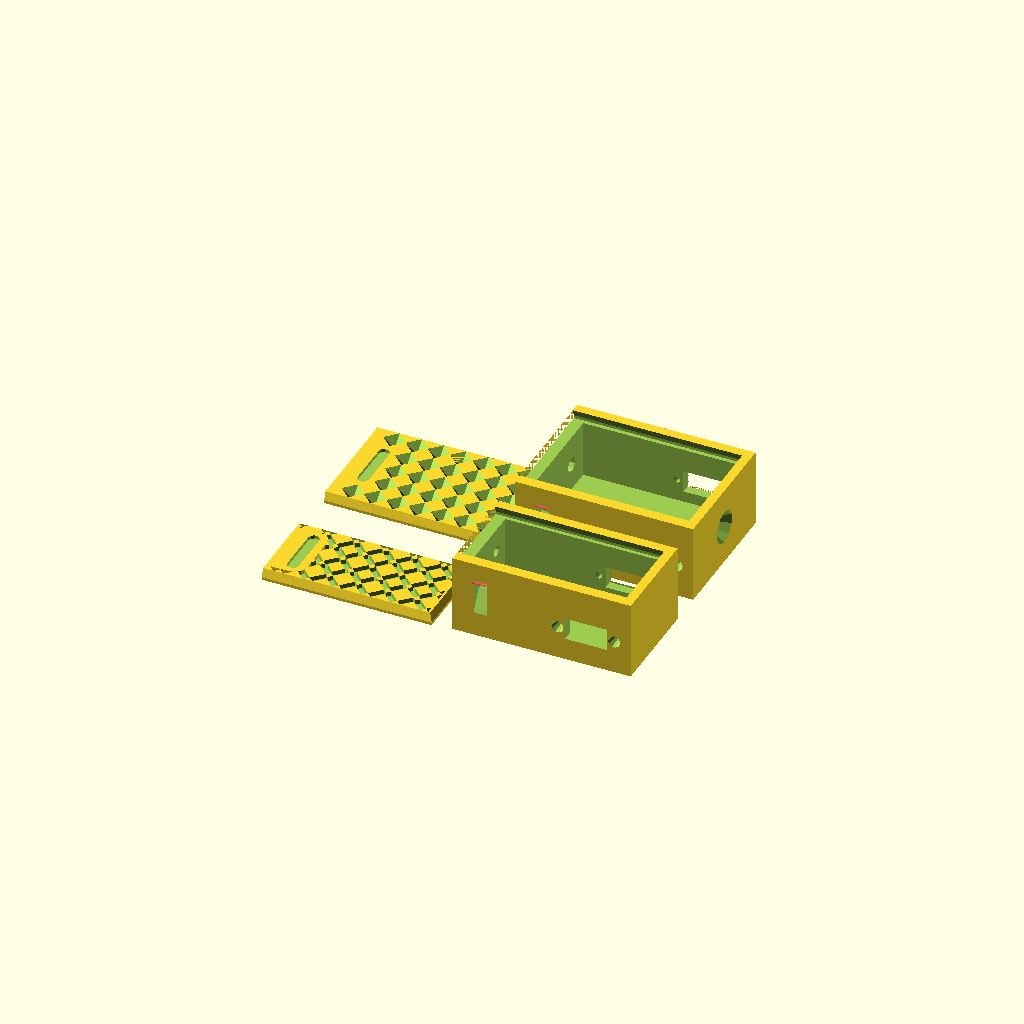
Cell 1: the model at its default parameters.
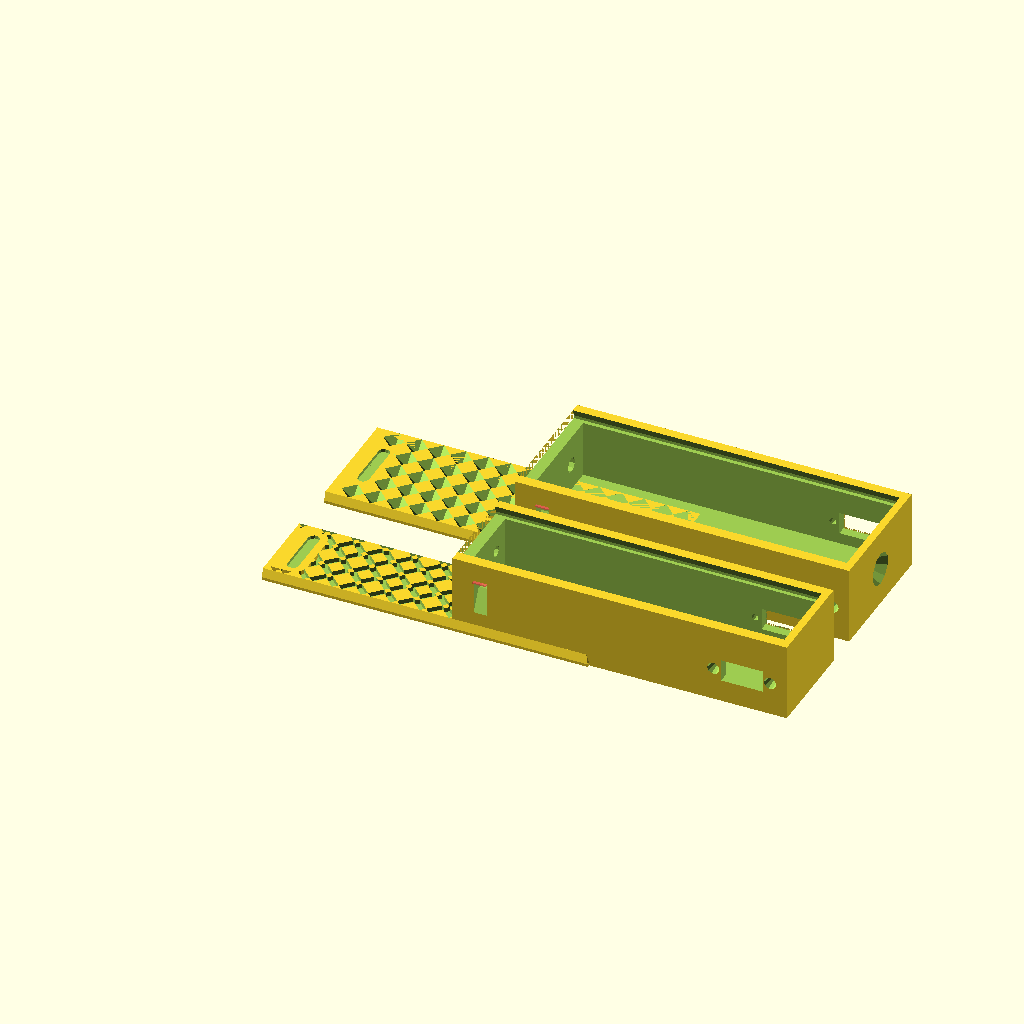
Cell 2: the same model with amp_length = 140.
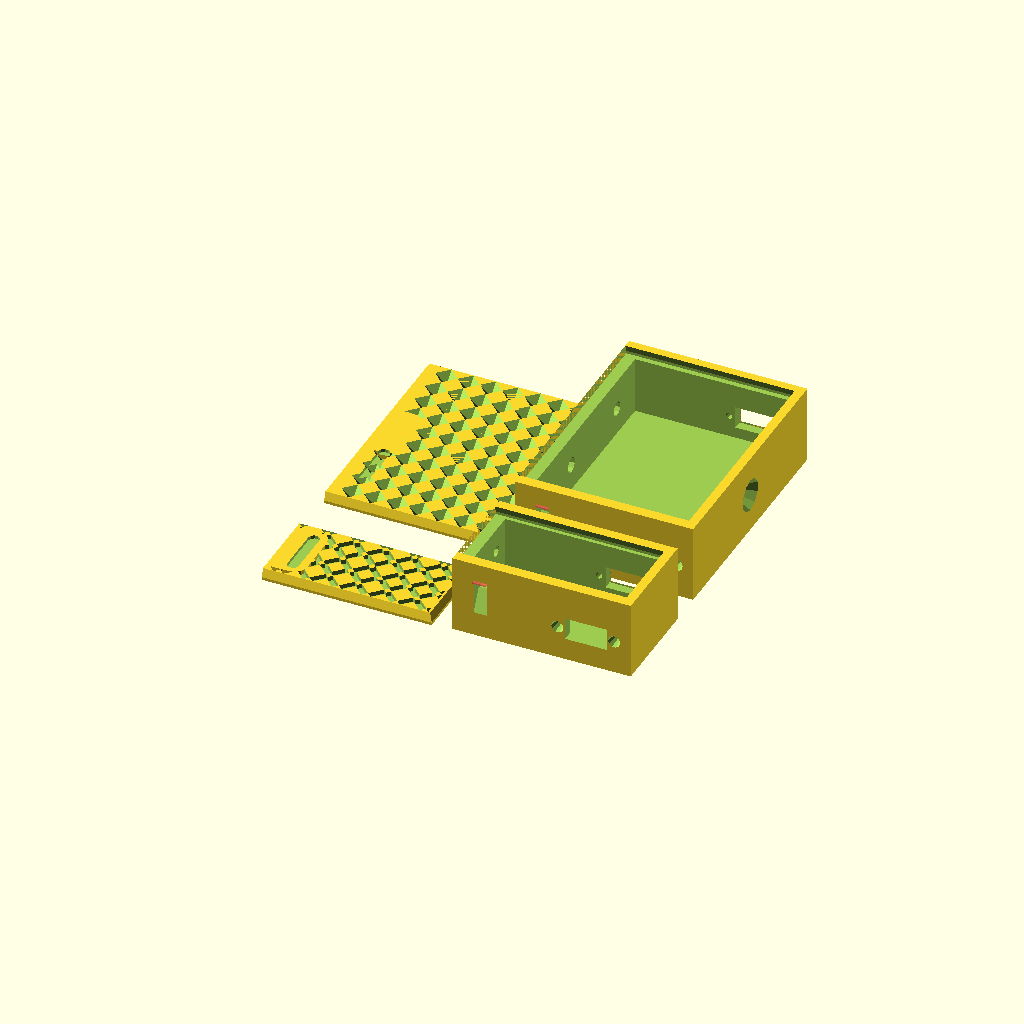
Cell 3: the same model with amp_width = 100.
All cells are drawn from one camera (rotation 55°, 0°, 25°, orthographic, colour scheme Cornfield), so only the parameter changes between them.
The OpenSCAD source (master - lattice fixed!!!.scad):
/////////////////////////////////////////////////////////////////////////////////////pocket amp/////////////////////
/*////////////////////////////////////////////////////////

started:		5/2/13
finished:	5/3/13
desighner:	Patrick R. Conner
copyright:	N/A


max print size: 180
*/

/////////////////////////////////////////////////////////////////////////////////////perameters/////////////////////
//////////////////////////////////////////////////////////
debug = 1;

width = 0;

amp_slot = 35;
batt_slot = 27.5;

amp_length = 70;
amp_width = 50;
amp_height = 30;

speaker_box_size = 125;

wall_thickness = 5;

batt_width = 35;

audio_in_place = [-1,amp_width/4*3.5,amp_height/1.5-3];
audio_out_place = [amp_length+wall_thickness*2+1,amp_width/2+wall_thickness,amp_height/1.5-3];

pot_place = [-1,(amp_width/4*3.5)/2,amp_height/1.5-3];

male_port_place_X = amp_length-wall_thickness*4;
male_port_place_Z = amp_height/3;
female_port_place = [amp_length-wall_thickness*4,0,amp_height/3];

nub_place = [10,width+wall_thickness*2,amp_height/2];
nub_place_X = 10;
nub_place_Z = amp_height/2;
nub_hole_place = [10-.5,0,amp_height/2-1];
nub_hole_scale = 1.2;

switch_place = [-2,batt_width-4,amp_height/4];
switch_place_Y = batt_width-4;
switch_place_Z = amp_height/4;
switch_place_X = -4;

light_place_Y = batt_width-(batt_width/10);
light_place_Z = amp_height-(amp_height/3);

$fn = 10;

lid_surface = "checker"; // checker, lattice

checker_size 		= 5; 	// half distance from tip to tip at largest width of checker.  4, 5, 10 Look good so far
checker_max_depth 	= 0.5; 	// thickness of thinnest point in lid due to checkering

lattice_width = 3;
lattice_length = 7;

///////////////////////////////////////////////////////////////////////////////////module_notes/////////////////////
/*////////////////////////////////////////////////////////
rendered{
	pocket{
		lid(width, slot)
		box_base(width)
	}
	mobile{
		speaker_box
	}
	home{
	}
	etc.{
	}
}

style difference{ //difference from rendered module, optional
	checker(width, slot)
	lattice(width, slot)
}

functional difference{ //difference from rendered module, required
	audio_in_port
	audio_out_port
	pot
	male_port
	female_port
	switch
	nub
	light
}
*/
//////////////////////////////////////////////////////////
////////////////////////////renders/////////////////////////////////////////////////////////////////////////////////

//box

box(amp_length,amp_width,amp_height);//makes box, input width value


//lid
translate([-85,0,0])
		lid(amp_width,amp_length,amp_slot,lid_surface); //makes lid, input width value and slot value



if(debug) debug();
translate([0,-60,0]){
	box(amp_length,batt_width,amp_height);//makes box, input width value
	translate([-85,0,0])
			lid(batt_width,amp_length,batt_slot,lid_surface="lattice");
}

*lattice(batt_width,amp_length);

/////////////////////////////////////////////////////////////////////////////////////modules//////////////////////////////////////////////////////////////////////////////////

module batt_ports(){
	translate(switch_place)
		rotate([90,0,0])
			switch();
		translate([0,light_place_Y,light_place_Z])
			light();
}

module amp_ports(){
	translate(audio_in_place)
		audio_in_port();
	translate(audio_out_place)
		audio_out_port();
	translate(pot_place)
		pot();
}

module box(length,width,Height){
	union(){
		difference(){
			cube([length+wall_thickness*2,width+wall_thickness*2,Height+wall_thickness]);
			union(){
				translate([wall_thickness,wall_thickness,wall_thickness])
					cube([length,width,Height+5]);
				translate(female_port_place)
					male_port();
				translate([male_port_place_X,width+wall_thickness,male_port_place_Z])
					female_port();
				translate(nub_hole_place)
					scale(nub_hole_scale)
						nub();
			}//union
			if(width == batt_width){
				batt_ports();
				scale([1.01,1.01,1.02])
					translate([0,wall_thickness,amp_height])
						lid(batt_width,amp_length,batt_slot, lid_texture = "");
			}
			if(width == amp_width){
				amp_ports();
				scale([1.01,1.01,1.02])
					translate([0,wall_thickness,amp_height])
						lid(amp_width,amp_length,batt_slot, lid_texture = "");
			}
		}
		translate([nub_place_X,width+wall_thickness*2,nub_place_Z])
			nub();
	}
}

module lid(width, length, slot, lid_surface){
	difference(){
		hull(){
			cube([amp_length+wall_thickness,width,wall_thickness]);
			translate([0,-wall_thickness/4,0])
				cube([amp_length+wall_thickness,wall_thickness/4,wall_thickness/4]);
			translate([0,width,0])
				cube([amp_length+wall_thickness,wall_thickness/4,wall_thickness/4]);
			translate([amp_length+wall_thickness,-wall_thickness/4,0])
				cube([wall_thickness/4,width+wall_thickness/2,wall_thickness/4]);
		}
		hull(){
			translate([10,slot,(wall_thickness/2)+1]){
				cylinder(wall_thickness/2,wall_thickness/2,wall_thickness/2);
				translate([0,-20,0])
					cylinder(wall_thickness/2,wall_thickness/2,wall_thickness/2);
		
			}
		}	
		if(lid_surface == "checker") checker(width,length);
		if(lid_surface == "lattice") lattice(width,length);
		if(lid_surface == "square_loop") square_loop(width,length);//not finished
	}
}

module speaker_box(){
	difference(){
		union(){
			difference(){
				hull(){
					sphere(wall_thickness*2);
					translate([speaker_box_size,0,0])
						sphere(wall_thickness*2);
					translate([0,speaker_box_size,0])
						sphere(wall_thickness*2);
					translate([0,0,speaker_box_size/2])
						sphere(wall_thickness*2);
					translate([speaker_box_size,speaker_box_size,0])
						sphere(wall_thickness*2);
					translate([0,speaker_box_size,speaker_box_size/2])
						sphere(wall_thickness*2);
					translate([speaker_box_size,0,speaker_box_size/2])
						sphere(wall_thickness*2);
					translate([speaker_box_size,speaker_box_size,speaker_box_size/2])
						sphere(wall_thickness*2);
				}
			cube([speaker_box_size,speaker_box_size,speaker_box_size+wall_thickness+1]);
			}//difference
			cube([amp_length+wall_thickness*2,amp_width+batt_width+wall_thickness*4,amp_height+wall_thickness*2]);
		}
		translate([-wall_thickness*2,-wall_thickness*2,-wall_thickness*2])
			cube([amp_length+wall_thickness*2,amp_width+batt_width+wall_thickness*4,amp_height+wall_thickness*2]);
		translate([male_place_X-wall_thickness*2,amp_width+batt_width+wall_thickness*2,male_place_Z-wall_thickness*2])
			male_port();
		translate([nub_hole_place_X-wall_thickness*2,amp_width+batt_width+wall_thickness*2,nub_hole_place_Z-wall_thickness*2])
			scale(nub_hole_scale)
				nub();
	}
}


module audio_in_port(){
	rotate([0,90,0])
		cylinder(13,3.25,3.25);
}

module pot(){
	rotate([0,90,0])
		cylinder(13,3.5,3.5);
}

module audio_out_port(){
	rotate([0,90,0]){
		translate([0,0,-2-5])
			cylinder(wall_thickness+2,3.25,3.25);
		translate([0,0,-wall_thickness])
			cylinder(5,5,8);
	}
}

module male_port(){
	translate([.5,-1,0])
		cube([19,30,10]);
	*translate([-(31-20)/2,0,-(13-10)/2])
		cube([31,1,13]);
	translate([-3,wall_thickness+1,5])
		rotate([90,0,0])
			cylinder(wall_thickness+2,1.5,3);
	translate([21+1.5,wall_thickness+1,5])
		rotate([90,0,0])
			cylinder(wall_thickness+2,1.5,3);
}

module female_port(){
	translate([0,-1,0])
		cube([20,30,10]);
	translate([-(31-20)/2,wall_thickness-1,-(13-10)/2])
		cube([31,1,13]);
	translate([-3,30,5])
		rotate([90,0,0])
			cylinder(40,1.5,1.5);
	translate([21+1.5,30,5])
		rotate([90,0,0])
			cylinder(40,1.5,1.5);
}


module nub(){
	translate([0,-1,0]){
		hull(){
		#translate([0,0,wall_thickness*2])
			cube([wall_thickness,wall_thickness*1.5,.5]);
		translate([0,0,-wall_thickness/2])
			cube([wall_thickness,1,wall_thickness]);
		}
	}
}

module switch(){
	cube([10,5,16]);
	translate([0,0,(16-24)/2])
		cube([5,5,24]);
	translate([0,2.5,18])
		rotate([0,90,0])
			cylinder(40,1.5,1.5);
	translate([0,2.5,-2])
		rotate([0,90,0])
			cylinder(40,1.5,1.5);
}

module light(){
	translate([-5,0,0]){
		rotate([0,90,0]){
			scale([2.5,2.5,15]){
				cylinder([30,5,5]);
			}
		}
	}
}

module checker(width,length){
	xmax = floor((length-wall_thickness)/(checker_size*2));
	ymax = floor((width-(wall_thickness/2))/(checker_size*2));
	//checker_size = floor(amp_length/xmax/2);
	if(debug) echo(xmax, ymax, checker_size*2);
	intersection(){
		translate([0,0,0])
			difference(){
				cube([amp_length+wall_thickness,width,20]);
				translate([10,width/2,0])
					slot_cut();
			}
		translate([(amp_length+wall_thickness)-xmax*checker_size*2,(amp_width-wall_thickness)-checker_size*2*ymax,checker_max_depth])
			for (x=[0:xmax]){
				translate([x*checker_size*2-checker_size,0,0])
					for (y=[0:ymax]){
						translate([0,y*checker_size*2,0])	
							rotate(a=[0,0,0])
								cylinder(r1=0,r2=checker_size,h=wall_thickness-checker_max_depth+.01,center = false,$fn=4);
				}
		}
	}
}



module lattice(width,length){
	offset=sqrt(lattice_length/2)+lattice_width/2;
	point_line_up=sqrt(lattice_length/2)+sqrt(lattice_width/2)+lattice_width+1;
	pattern_width=(offset+point_line_up)*1.25;
	xmax=floor(length/pattern_width);
	ymax=floor(width/pattern_width);

	translate([0,0,3])
		intersection(){
			for(x=[0:xmax]){
				for(y=[0:ymax]){
					translate([offset+pattern_width*x,offset+pattern_width*y,0])
						rotate([0,0,45])
							cube([lattice_width,lattice_length,wall_thickness],center=true);
					translate([offset+pattern_width*x,offset+point_line_up+pattern_width*y,0])
						rotate([0,0,45+90])
							cube([lattice_width,lattice_length,wall_thickness],center=true);
					translate([offset+point_line_up+pattern_width*x,offset+pattern_width*y,0])
						rotate([0,0,45+90])
							cube([lattice_width,lattice_length,wall_thickness],center=true);
					translate([offset+point_line_up+pattern_width*x,offset+point_line_up+pattern_width*y,0])
						rotate([0,0,45])
							cube([lattice_width,lattice_length,wall_thickness],center=true);
				}
			}
			difference(){
				translate([0,0,0])
					cube([length+wall_thickness-1,width,10]);
				translate([11,width/2,-10])
					slot_cut();
			}
		}


	echo("xmax:",xmax, "ymax:",ymax, "offset:", offset, "point_line_up:", point_line_up);
			
}

module square_loop(width,length,slot){
	offset=sqrt(lattice_length/2)+lattice_width/2;
	point_line_up=sqrt(lattice_length/2)+sqrt(lattice_width/2)+lattice_width;
	pattern_width=(offset+point_line_up);
	xmax=floor(length/pattern_width);
	ymax=floor(width/pattern_width);

	for(x=[0:xmax]){
		for(y=[0:ymax]){
			translate([offset+pattern_width*x,offset+pattern_width*y,0])
				rotate([0,0,45])
					cube([lattice_width,lattice_length,wall_thickness],center=true);
			translate([offset+pattern_width*x,offset+point_line_up+pattern_width*y,0])
				rotate([0,0,45+90])
					cube([lattice_width,lattice_length,wall_thickness],center=true);
			translate([offset+point_line_up+pattern_width*x,offset+pattern_width*y,0])
				rotate([0,0,45+90])
					cube([lattice_width,lattice_length,wall_thickness],center=true);
			translate([offset+point_line_up+pattern_width*x,offset+point_line_up+pattern_width*y,0])
				rotate([0,0,45])
					cube([lattice_width,lattice_length,wall_thickness],center=true);
		}
	}


	echo("xmax:",xmax, "ymax:",ymax, "offset:", offset, "point_line_up:", point_line_up);
			
}

module slot_cut(){
	hull(){
		translate([0,10,0])
			cylinder(20,wall_thickness,wall_thickness);
		translate([0,-10,0])
			cylinder(20,wall_thickness,wall_thickness);					
		translate([-12,-15,0])
			cube([10,30,20]);
	}
}

module debug(){
	echo("amp_length: ", amp_length);
	
}
Parameter table extracted from the source (name, type, default, range or options):
debug: number, default 1
width: number, default 0
amp_slot: number, default 35
batt_slot: number, default 27.5
amp_length: number, default 70
amp_width: number, default 50
amp_height: number, default 30
speaker_box_size: number, default 125
wall_thickness: number, default 5
batt_width: number, default 35
nub_place_X: number, default 10
nub_hole_scale: number, default 1.2
switch_place_X: number, default -4
lid_surface: string, default "checker"
checker_size: number, default 5
checker_max_depth: number, default 0.5
lattice_width: number, default 3
lattice_length: number, default 7
